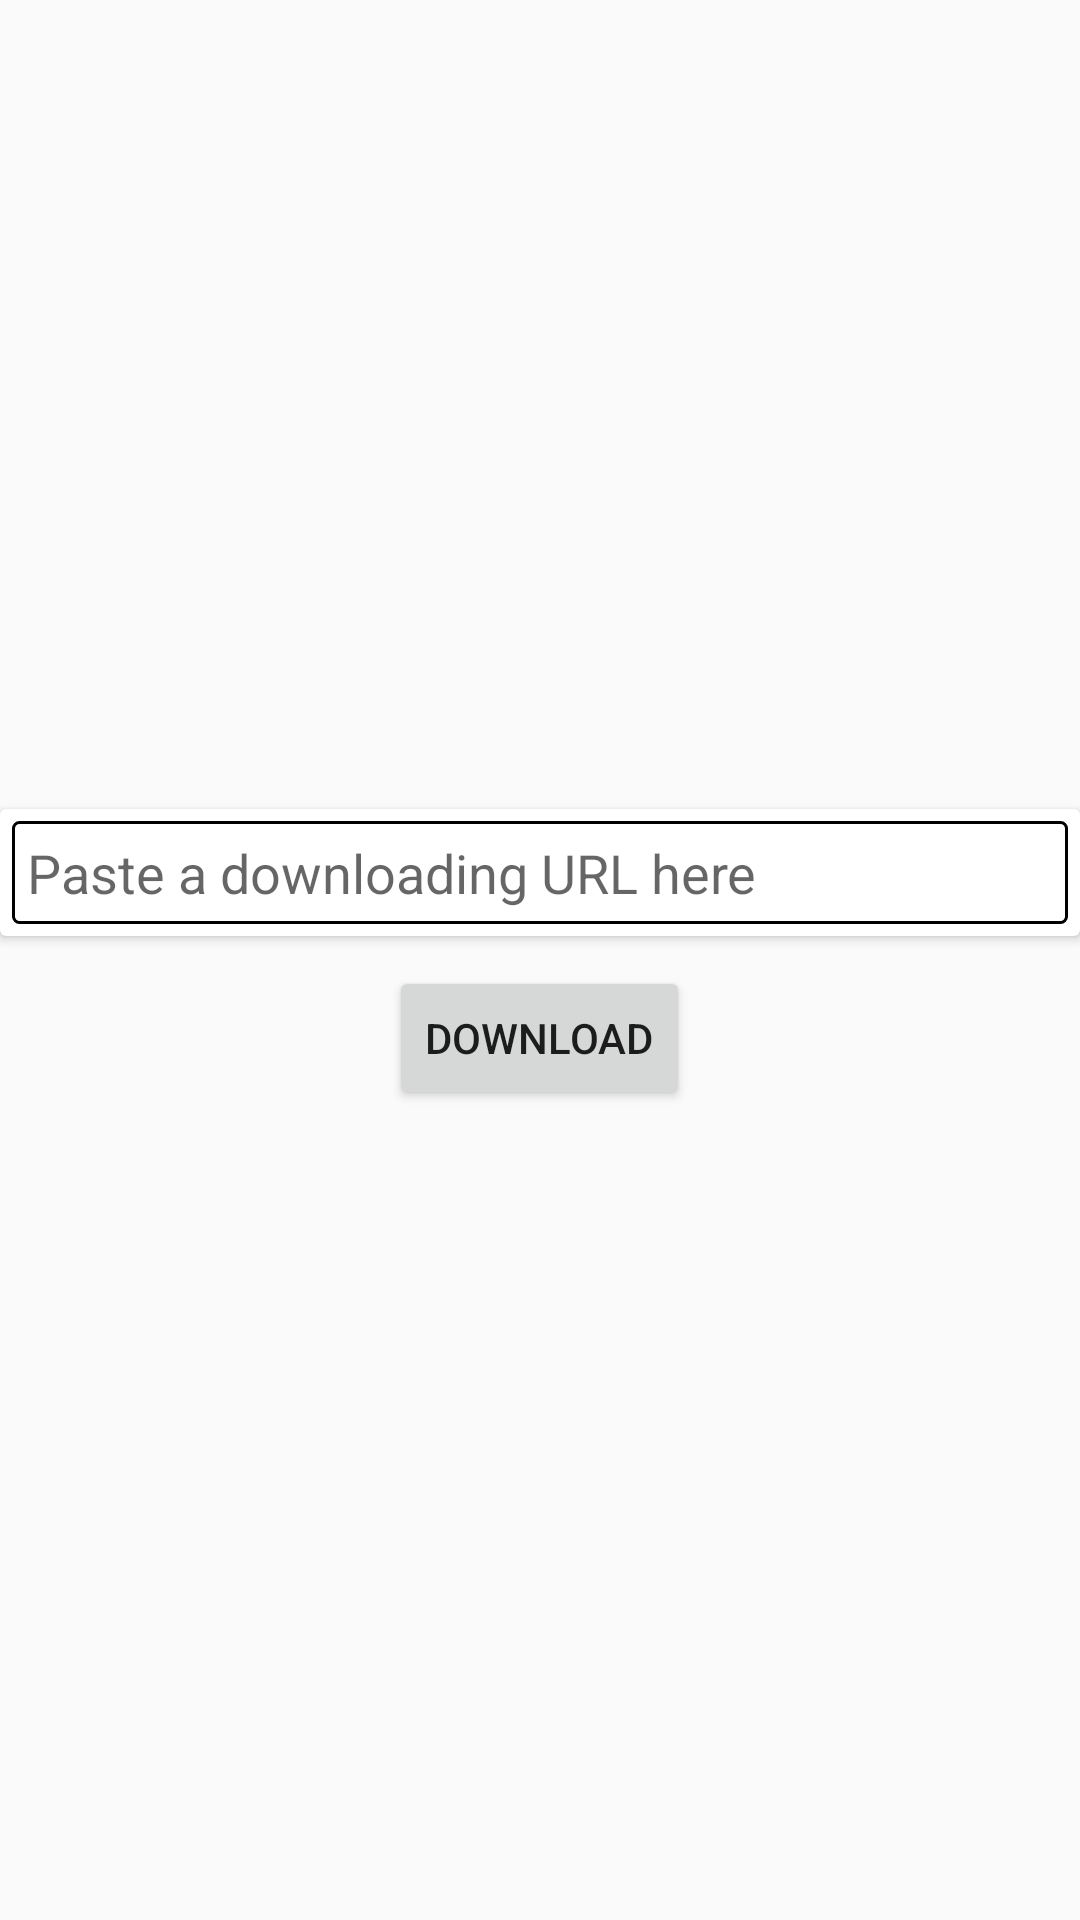

Android layout source for this screen:
<!-- AndroidManifest.xml: application theme AppTheme -->
<!-- res/layout/fragment_file_download.xml -->
<?xml version="1.0" encoding="utf-8"?>
    <androidx.constraintlayout.widget.ConstraintLayout
        xmlns:android="http://schemas.android.com/apk/res/android"
        android:id="@+id/commonLayout"
        android:layout_width="match_parent"
        android:layout_height="match_parent"
        >
        <RelativeLayout
            android:id="@+id/main_content"
            android:layout_width="match_parent"
            android:layout_height="match_parent"
            android:layout_gravity="center"
            android:gravity="center"
            >

            <androidx.cardview.widget.CardView
                android:layout_width="match_parent"
                android:id="@+id/cv_main_card"
                android:paddingTop="@dimen/search_cardview_padding_top"
                android:paddingBottom="@dimen/search_cardview_padding_bottom"
                android:layout_height="wrap_content">


                <EditText
                    android:id="@+id/search_edt"
                    android:layout_width="match_parent"
                    android:layout_height="wrap_content"
                    android:layout_margin="@dimen/search_textview_margin"
                    android:hint="@string/search_edt_hint"
                    android:imeOptions="actionSearch"
                    android:inputType="text"
                    android:padding="@dimen/search_textview_padding"
                    android:background="@drawable/search_view_background"
                    android:maxLines="1" />
                <ProgressBar
                    android:id="@+id/pb_loading"
                    android:layout_width="wrap_content"
                    style="?android:attr/progressBarStyleLarge"
                    android:layout_gravity="center"
                    android:layout_height="@dimen/pb_height"
                    android:visibility="gone"/>


            </androidx.cardview.widget.CardView>


            <androidx.appcompat.widget.AppCompatButton
                android:id="@+id/button"
                android:layout_marginTop="@dimen/search_padding_top"
                android:layout_below="@+id/cv_main_card"
                android:layout_width="wrap_content"
                android:layout_centerHorizontal="true"
                android:layout_height="wrap_content"
                android:text="@string/str_download" />


        </RelativeLayout>

    </androidx.constraintlayout.widget.ConstraintLayout>
<!-- resources referenced by this layout -->
<resources>
  <dimen name="pb_height">40dp</dimen>
  <dimen name="search_cardview_padding_bottom">10dp</dimen>
  <dimen name="search_cardview_padding_top">10dp</dimen>
  <dimen name="search_padding_top">10dp</dimen>
  <dimen name="search_textview_margin">4dp</dimen>
  <dimen name="search_textview_padding">5dp</dimen>
  <!-- drawable search_view_background (drawable) -->
  <?xml version="1.0" encoding="utf-8"?>
  <shape xmlns:android="http://schemas.android.com/apk/res/android" android:shape="rectangle">
  <corners android:radius="2dp"/>
      <stroke android:color="#000000" android:width="1dp"/>
  
  </shape>
  <string name="search_edt_hint">Paste a downloading URL here</string>
  <string name="str_download">Download</string>
  <style name="AppTheme" parent="Theme.AppCompat.Light.DarkActionBar">
          
          <item name="colorPrimary">@color/colorPrimary</item>
          <item name="colorPrimaryDark">@color/colorPrimaryDark</item>
          <item name="colorAccent">@color/colorAccent</item>
      </style>
  <color name="colorPrimary">#6200EE</color>
  <color name="colorPrimaryDark">#3700B3</color>
  <color name="colorAccent">#11a3ab</color>
</resources>
